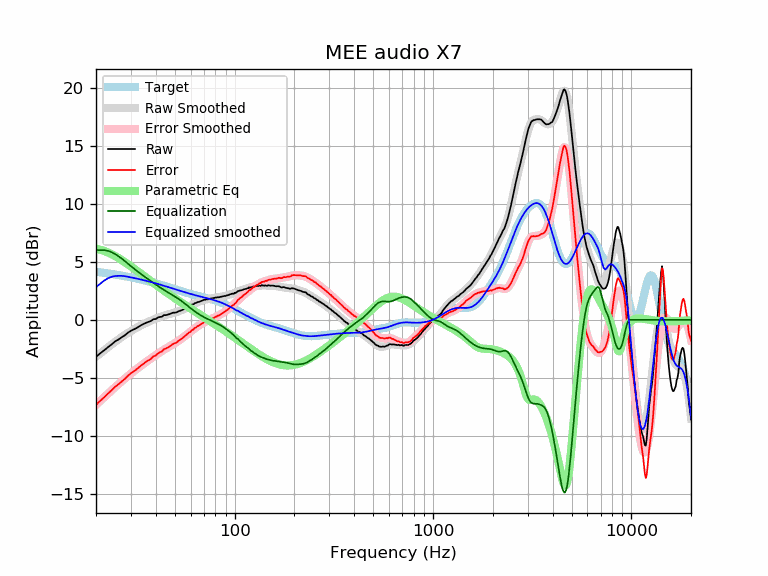

Values plotted in this chart, from the file beside it:
frequency, raw, error, smoothed, error_smoothed, equalization, parametric_eq, equalized_raw, equalized_smoothed, target
20, -3.19, -7.33, -3.18, -7.32, 6.00, 6.12, 2.81, 2.82, 4.14
21, -2.88, -6.97, -2.89, -6.98, 6.00, 6.04, 3.12, 3.11, 4.09
22, -2.62, -6.67, -2.62, -6.66, 6.00, 5.93, 3.38, 3.38, 4.05
23, -2.35, -6.35, -2.36, -6.36, 5.94, 5.80, 3.59, 3.58, 4.00
24, -2.11, -6.06, -2.11, -6.07, 5.83, 5.65, 3.72, 3.71, 3.95
25, -1.85, -5.75, -1.89, -5.79, 5.66, 5.49, 3.81, 3.77, 3.90
26, -1.69, -5.55, -1.67, -5.53, 5.47, 5.31, 3.78, 3.79, 3.85
27, -1.49, -5.30, -1.48, -5.28, 5.26, 5.14, 3.77, 3.79, 3.81
28, -1.32, -5.08, -1.29, -5.05, 5.05, 4.96, 3.73, 3.76, 3.76
29, -1.10, -4.81, -1.12, -4.83, 4.83, 4.78, 3.73, 3.71, 3.71
30, -0.94, -4.60, -0.97, -4.63, 4.63, 4.60, 3.68, 3.66, 3.66
31, -0.82, -4.43, -0.82, -4.43, 4.43, 4.43, 3.61, 3.61, 3.61
32, -0.71, -4.27, -0.69, -4.24, 4.24, 4.26, 3.53, 3.56, 3.56
33, -0.57, -4.08, -0.56, -4.07, 4.07, 4.09, 3.50, 3.51, 3.51
34, -0.43, -3.89, -0.45, -3.90, 3.90, 3.92, 3.47, 3.46, 3.46
35, -0.33, -3.74, -0.34, -3.74, 3.74, 3.76, 3.41, 3.41, 3.41
36, -0.23, -3.58, -0.24, -3.59, 3.59, 3.61, 3.36, 3.35, 3.35
37, -0.16, -3.46, -0.14, -3.45, 3.45, 3.46, 3.29, 3.30, 3.30
38, -0.08, -3.33, -0.06, -3.31, 3.31, 3.31, 3.23, 3.25, 3.25
39, 0.06, -3.14, 0.03, -3.17, 3.17, 3.17, 3.23, 3.20, 3.20
40, 0.07, -3.08, 0.10, -3.04, 3.04, 3.03, 3.11, 3.14, 3.15
41, 0.20, -2.89, 0.18, -2.92, 2.92, 2.90, 3.12, 3.09, 3.09
42, 0.25, -2.79, 0.24, -2.80, 2.80, 2.77, 3.05, 3.04, 3.04
43, 0.27, -2.72, 0.30, -2.68, 2.68, 2.64, 2.95, 2.99, 2.99
44, 0.41, -2.53, 0.36, -2.58, 2.58, 2.52, 2.98, 2.94, 2.94
45, 0.41, -2.48, 0.41, -2.47, 2.47, 2.40, 2.88, 2.89, 2.89
46, 0.45, -2.39, 0.46, -2.37, 2.37, 2.29, 2.82, 2.83, 2.83
47, 0.50, -2.29, 0.51, -2.28, 2.28, 2.17, 2.78, 2.78, 2.78
48, 0.56, -2.18, 0.55, -2.19, 2.19, 2.07, 2.75, 2.74, 2.73
49, 0.62, -2.07, 0.59, -2.10, 2.10, 1.96, 2.72, 2.69, 2.69
50, 0.62, -2.02, 0.63, -2.01, 2.01, 1.86, 2.62, 2.64, 2.64
51, 0.65, -1.94, 0.68, -1.91, 1.91, 1.76, 2.56, 2.59, 2.59
52, 0.73, -1.82, 0.73, -1.82, 1.82, 1.66, 2.55, 2.55, 2.55
53, 0.78, -1.72, 0.78, -1.72, 1.72, 1.57, 2.50, 2.50, 2.50
54, 0.83, -1.63, 0.84, -1.62, 1.62, 1.48, 2.45, 2.46, 2.46
55, 0.89, -1.53, 0.90, -1.52, 1.52, 1.39, 2.41, 2.42, 2.42
56, 0.97, -1.41, 0.97, -1.41, 1.41, 1.30, 2.38, 2.38, 2.38
57, 1.04, -1.30, 1.03, -1.30, 1.30, 1.21, 2.34, 2.34, 2.34
58, 1.11, -1.19, 1.10, -1.20, 1.20, 1.13, 2.31, 2.30, 2.30
59, 1.18, -1.09, 1.17, -1.10, 1.10, 1.05, 2.27, 2.26, 2.26
60, 1.21, -1.02, 1.23, -1.00, 1.00, 0.96, 2.20, 2.23, 2.23
61, 1.33, -0.87, 1.30, -0.90, 0.90, 0.89, 2.23, 2.20, 2.20
62, 1.33, -0.83, 1.36, -0.81, 0.81, 0.81, 2.14, 2.16, 2.16
63, 1.44, -0.69, 1.41, -0.72, 0.72, 0.73, 2.16, 2.13, 2.13
64, 1.46, -0.64, 1.46, -0.64, 0.64, 0.66, 2.10, 2.10, 2.10
65, 1.53, -0.54, 1.51, -0.56, 0.56, 0.58, 2.09, 2.07, 2.07
66, 1.54, -0.51, 1.56, -0.49, 0.49, 0.51, 2.03, 2.04, 2.04
67, 1.59, -0.43, 1.60, -0.42, 0.42, 0.44, 2.01, 2.02, 2.02
68, 1.64, -0.35, 1.64, -0.35, 0.35, 0.37, 1.99, 1.99, 1.99
69, 1.67, -0.29, 1.67, -0.29, 0.29, 0.30, 1.96, 1.96, 1.96
70, 1.73, -0.21, 1.70, -0.23, 0.23, 0.23, 1.96, 1.94, 1.94
71, 1.72, -0.19, 1.73, -0.18, 0.18, 0.16, 1.90, 1.91, 1.91
72, 1.78, -0.11, 1.76, -0.13, 0.13, 0.10, 1.91, 1.88, 1.88
73, 1.76, -0.10, 1.78, -0.08, 0.08, 0.03, 1.84, 1.86, 1.86
74, 1.81, -0.02, 1.80, -0.03, 0.03, -0.03, 1.84, 1.83, 1.83
75, 1.81, 0.00, 1.82, 0.02, -0.02, -0.10, 1.79, 1.81, 1.81
76, 1.85, 0.07, 1.84, 0.06, -0.06, -0.16, 1.79, 1.78, 1.78
77, 1.85, 0.10, 1.86, 0.11, -0.11, -0.22, 1.74, 1.75, 1.75
78, 1.88, 0.16, 1.87, 0.15, -0.15, -0.28, 1.73, 1.72, 1.72
79, 1.88, 0.18, 1.89, 0.20, -0.20, -0.35, 1.68, 1.69, 1.69
... 553 more rows
